Labelled photos from "train-20240112T210350Z-001", an image-classification folder in jayogl/INFO4000. The possible labels are: covid, normal.

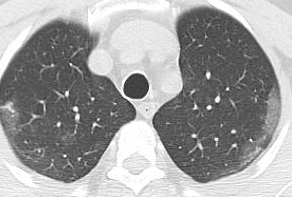
Label: covid

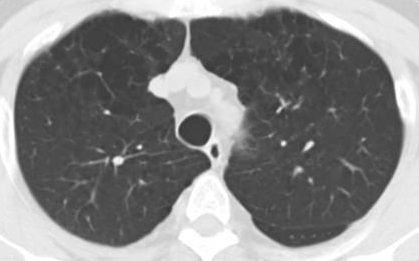
Label: normal

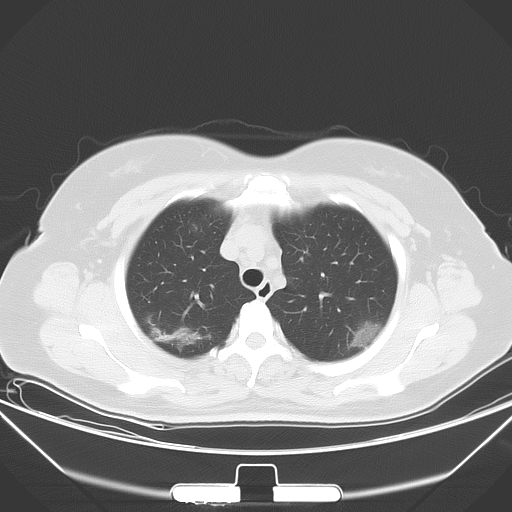
Label: covid

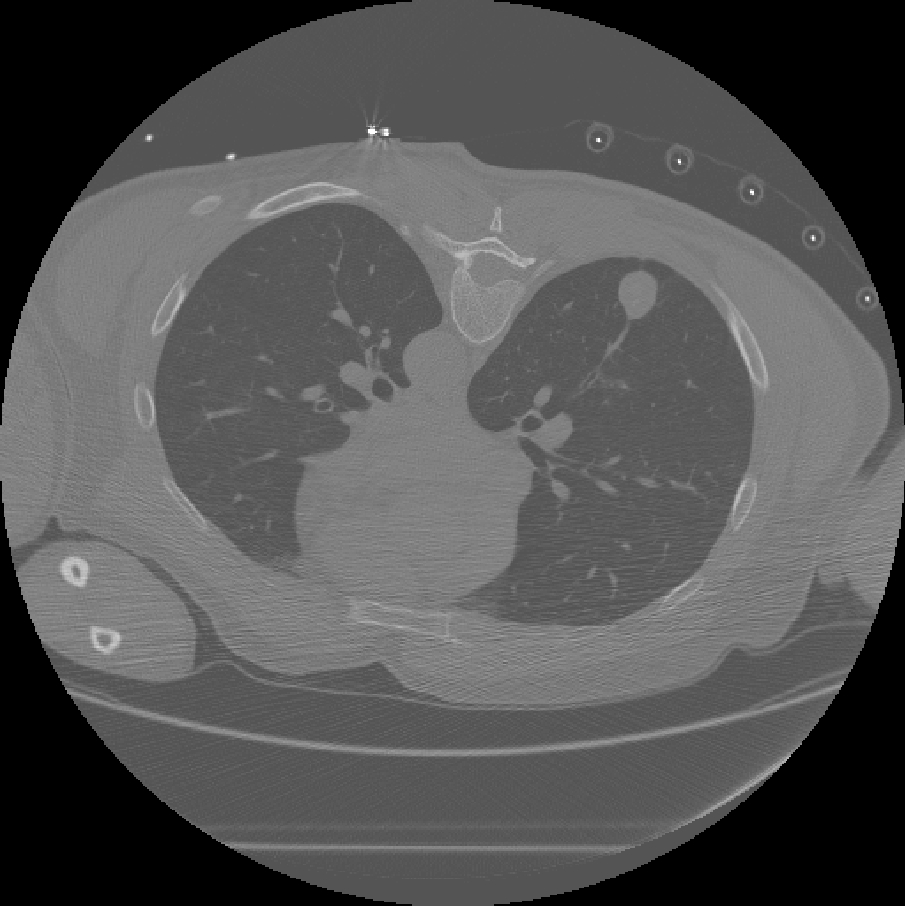
Label: normal

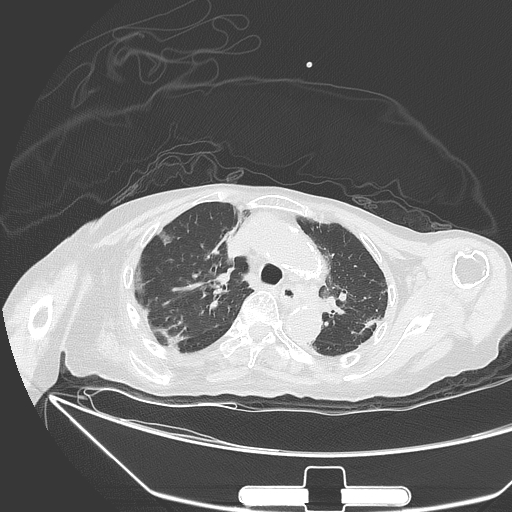
Label: covid

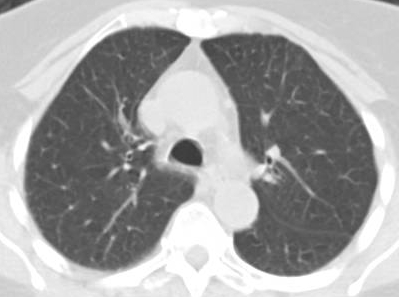
Label: normal
